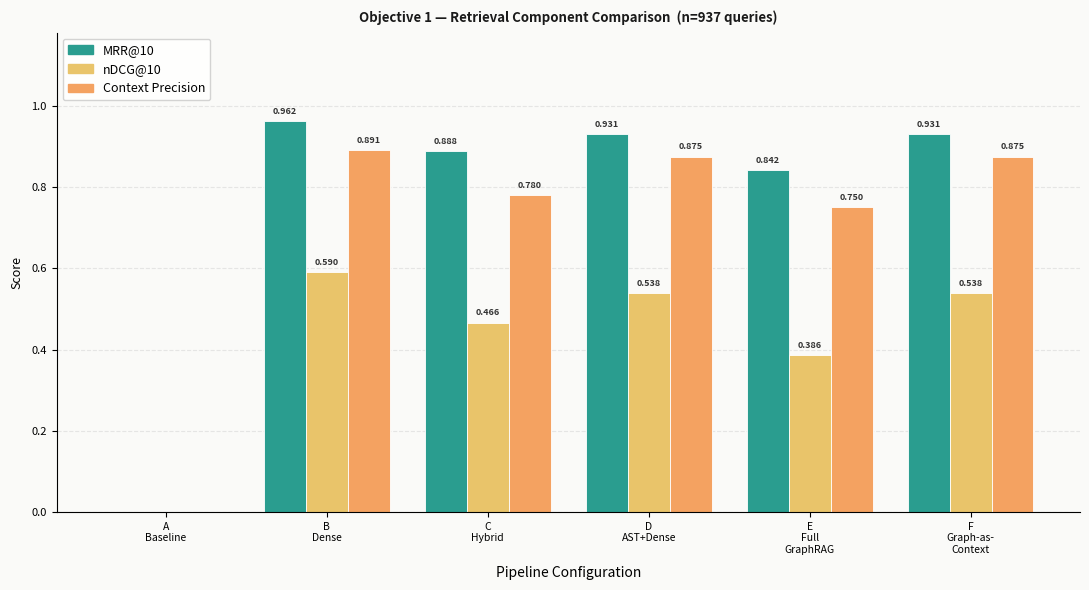

Reproduce this figure in Python.
"""
Figure 2: Objective 1 — Retrieval Component Comparison
Generates a grouped bar chart (MRR@10 + nDCG@10) for configs A–F.

When the CSV has a `dataset` column (from compute_metrics.py with per-dataset
grouping), produces a 2×N faceted subplot — one panel per dataset.
Falls back to a single chart when no `dataset` column is present.

Usage:
    # Single chart (combined / no dataset column)
    py bench/plot_obj1.py --csv bench/results/obj1_external.csv --out bench/figures/fig2_obj1.png

    # Faceted per-dataset chart
    py bench/plot_obj1.py --csv bench/results/obj1_by_dataset.csv --out bench/figures/fig2_obj1_faceted.png
"""

import argparse
import csv
import math
import pathlib
import matplotlib
matplotlib.use("Agg")
import matplotlib.pyplot as plt
import matplotlib.patches as mpatches
import numpy as np


# ── Canonical results — 937-query external benchmark (CS1QA + MBPP) ─────────
CANONICAL = {
    "A": {"MRR@10": 0.000, "nDCG@10": 0.000, "ctx_precision": 0.000},
    "B": {"MRR@10": 0.962, "nDCG@10": 0.590, "ctx_precision": 0.891},
    "C": {"MRR@10": 0.888, "nDCG@10": 0.466, "ctx_precision": 0.780},
    "D": {"MRR@10": 0.931, "nDCG@10": 0.538, "ctx_precision": 0.875},
    "E": {"MRR@10": 0.842, "nDCG@10": 0.386, "ctx_precision": 0.750},
    "F": {"MRR@10": 0.931, "nDCG@10": 0.538, "ctx_precision": 0.875},
}
CANONICAL_N = 937

CONFIG_LABELS = {
    "A": "A\nBaseline",
    "B": "B\nDense",
    "C": "C\nHybrid",
    "D": "D\nAST+Dense",
    "E": "E\nFull\nGraphRAG",
    "F": "F\nGraph-as-\nContext",
}

DATASET_TITLES = {
    "custom":   "Custom (hand-crafted)",
    "cs1qa":    "CS1QA (real student Qs)",
    "mbpp":     "MBPP (code tasks)",
    "staqc":    "StaQC (Stack Overflow)",
    "combined": "Combined (all datasets)",
    "unknown":  "Unknown",
}

DATASET_ORDER = ["custom", "cs1qa", "staqc", "mbpp", "combined", "unknown"]

# Palette
COLOR_MRR  = "#2A9D8F"   # teal
COLOR_NDCG = "#E9C46A"   # amber
COLOR_CTX  = "#F4A261"   # orange


# ── Data loading ──────────────────────────────────────────────────────────────

def load_csv(path: str) -> tuple[dict, bool]:
    """
    Returns (data, has_dataset_col).

    If has_dataset_col is True:
        data = { dataset: { config: {MRR, nDCG, ctx_precision, n} } }
    Else:
        data = { config: {MRR, nDCG, ctx_precision} }  (n extracted separately)
    """
    rows = []
    with open(path, newline="", encoding="utf-8") as f:
        rows = list(csv.DictReader(f))

    has_ds = "dataset" in (rows[0] if rows else {})

    if has_ds:
        data: dict = {}
        for row in rows:
            ds  = row["dataset"]
            cfg = row["config"]
            data.setdefault(ds, {})[cfg] = {
                "MRR@10":        float(row["MRR@10"]),
                "nDCG@10":       float(row["nDCG@10"]),
                "ctx_precision": float(row["context_precision"]),
                "n":             int(row["n"]),
            }
        return data, True
    else:
        data = {}
        n = 0
        for row in rows:
            cfg = row["config"]
            data[cfg] = {
                "MRR@10":        float(row["MRR@10"]),
                "nDCG@10":       float(row["nDCG@10"]),
                "ctx_precision": float(row["context_precision"]),
            }
            if "n" in row:
                n = max(n, int(row["n"]))
        return (data, n), False


# ── Single chart ──────────────────────────────────────────────────────────────

def _draw_panel(ax, data_by_cfg: dict, configs: list[str], title: str) -> None:
    """Draw one grouped bar panel onto the given axes."""
    x     = np.arange(len(configs))
    width = 0.26

    mrr  = [data_by_cfg.get(c, {}).get("MRR@10",        0) for c in configs]
    ndcg = [data_by_cfg.get(c, {}).get("nDCG@10",       0) for c in configs]
    ctx  = [data_by_cfg.get(c, {}).get("ctx_precision",  0) for c in configs]

    bars_mrr  = ax.bar(x - width, mrr,  width, color=COLOR_MRR,  edgecolor="white", linewidth=0.6)
    bars_ndcg = ax.bar(x,         ndcg, width, color=COLOR_NDCG, edgecolor="white", linewidth=0.6)
    bars_ctx  = ax.bar(x + width, ctx,  width, color=COLOR_CTX,  edgecolor="white", linewidth=0.6)

    for bars in (bars_mrr, bars_ndcg, bars_ctx):
        for bar in bars:
            h = bar.get_height()
            if h > 0.01:
                ax.text(
                    bar.get_x() + bar.get_width() / 2,
                    h + 0.013,
                    f"{h:.3f}",
                    ha="center", va="bottom",
                    fontsize=6.5, color="#333333", fontweight="semibold",
                )

    ax.set_ylim(0, 1.18)
    ax.set_yticks([0, 0.2, 0.4, 0.6, 0.8, 1.0])
    ax.set_yticklabels(["0.0", "0.2", "0.4", "0.6", "0.8", "1.0"], fontsize=8)
    ax.set_xticks(x)
    ax.set_xticklabels([CONFIG_LABELS.get(c, c) for c in configs], fontsize=7.5)
    ax.set_ylabel("Score", fontsize=9, labelpad=6)
    ax.set_title(title, fontsize=9.5, fontweight="bold", pad=8, color="#1A1A1A")
    ax.yaxis.grid(True, linestyle="--", alpha=0.45, color="#CCCCCC")
    ax.set_axisbelow(True)
    ax.spines["top"].set_visible(False)
    ax.spines["right"].set_visible(False)


def plot_single(data_by_cfg: dict, n: int, out_path: str) -> None:
    """One chart for a flat (no-dataset) CSV."""
    configs = list(CONFIG_LABELS.keys())

    fig, ax = plt.subplots(figsize=(11, 6))
    fig.patch.set_facecolor("#FAFAF8")
    ax.set_facecolor("#FAFAF8")

    _draw_panel(ax, data_by_cfg, configs,
                f"Objective 1 — Retrieval Component Comparison  (n={n:,} queries)")

    ax.set_xlabel("Pipeline Configuration", fontsize=10, labelpad=8)
    ax.legend(
        handles=[
            mpatches.Patch(color=COLOR_MRR,  label="MRR@10"),
            mpatches.Patch(color=COLOR_NDCG, label="nDCG@10"),
            mpatches.Patch(color=COLOR_CTX,  label="Context Precision"),
        ],
        loc="upper left", framealpha=0.85, fontsize=9, edgecolor="#CCCCCC",
    )

    plt.tight_layout()
    pathlib.Path(out_path).parent.mkdir(parents=True, exist_ok=True)
    plt.savefig(out_path, dpi=150, bbox_inches="tight")
    plt.close()
    print(f"[plot_obj1] Saved -> {out_path}")


# ── Faceted chart ─────────────────────────────────────────────────────────────

def plot_faceted(data_by_ds: dict, out_path: str) -> None:
    """2×N faceted subplots — one per dataset (excludes 'combined')."""
    configs = list(CONFIG_LABELS.keys())

    # Sort datasets: custom first, then cs1qa, staqc, mbpp; skip combined for subplots
    datasets = sorted(
        [ds for ds in data_by_ds if ds != "combined"],
        key=lambda d: (DATASET_ORDER.index(d) if d in DATASET_ORDER else 99, d),
    )
    if not datasets:
        print("[plot_obj1] No datasets found for faceted chart.")
        return

    ncols = 2
    nrows = math.ceil(len(datasets) / ncols)
    fig, axes = plt.subplots(nrows, ncols, figsize=(13, 5 * nrows), squeeze=False)
    fig.patch.set_facecolor("#FAFAF8")

    for i, ds in enumerate(datasets):
        row_i, col_i = divmod(i, ncols)
        ax = axes[row_i][col_i]
        ax.set_facecolor("#FAFAF8")
        n = max((data_by_ds[ds].get(c, {}).get("n", 0) for c in configs), default=0)
        title = f"{DATASET_TITLES.get(ds, ds)}  (n={n:,})"
        _draw_panel(ax, data_by_ds[ds], configs, title)
        if col_i == 0:
            ax.set_ylabel("Score", fontsize=9, labelpad=6)
        ax.set_xlabel("Pipeline Configuration", fontsize=8.5, labelpad=6)

    # Hide unused axes
    for j in range(len(datasets), nrows * ncols):
        r, c = divmod(j, ncols)
        axes[r][c].set_visible(False)

    # Shared legend
    legend_handles = [
        mpatches.Patch(color=COLOR_MRR,  label="MRR@10"),
        mpatches.Patch(color=COLOR_NDCG, label="nDCG@10"),
        mpatches.Patch(color=COLOR_CTX,  label="Context Precision"),
    ]
    fig.legend(
        handles=legend_handles,
        loc="lower center",
        ncol=3,
        fontsize=10,
        framealpha=0.9,
        edgecolor="#CCCCCC",
        bbox_to_anchor=(0.5, -0.02),
    )

    fig.suptitle(
        "Objective 1 — Retrieval Metrics by Dataset and Pipeline Configuration",
        fontsize=13, fontweight="bold", y=1.01, color="#1A1A1A",
    )

    plt.tight_layout()
    pathlib.Path(out_path).parent.mkdir(parents=True, exist_ok=True)
    plt.savefig(out_path, dpi=150, bbox_inches="tight")
    plt.close()
    print(f"[plot_obj1] Saved -> {out_path}")


# ── Main ──────────────────────────────────────────────────────────────────────

def main() -> None:
    parser = argparse.ArgumentParser()
    parser.add_argument("--csv", default=None,
                        help="Path to results CSV. If it has a 'dataset' column, produces faceted chart.")
    parser.add_argument("--out", default="bench/figures/fig2_obj1.png",
                        help="Output PNG path")
    args = parser.parse_args()

    if args.csv:
        result, has_ds = load_csv(args.csv)
        if has_ds:
            plot_faceted(result, args.out)
        else:
            data_by_cfg, n = result
            plot_single(data_by_cfg, n, args.out)
    else:
        # Default: use canonical 937-query numbers as single chart
        plot_single(CANONICAL, CANONICAL_N, args.out)


if __name__ == "__main__":
    main()
